Image classification data set "model_data" (pelirrojo725/puck_visualization-1 on GitHub). Class labels (3): empty, straight, tilted.

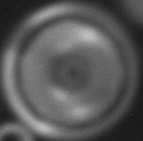
Label: straight

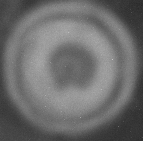
Label: straight

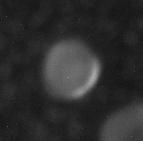
Label: empty

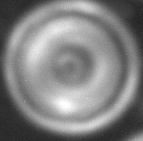
Label: straight

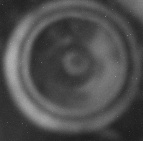
Label: straight

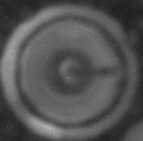
Label: tilted
